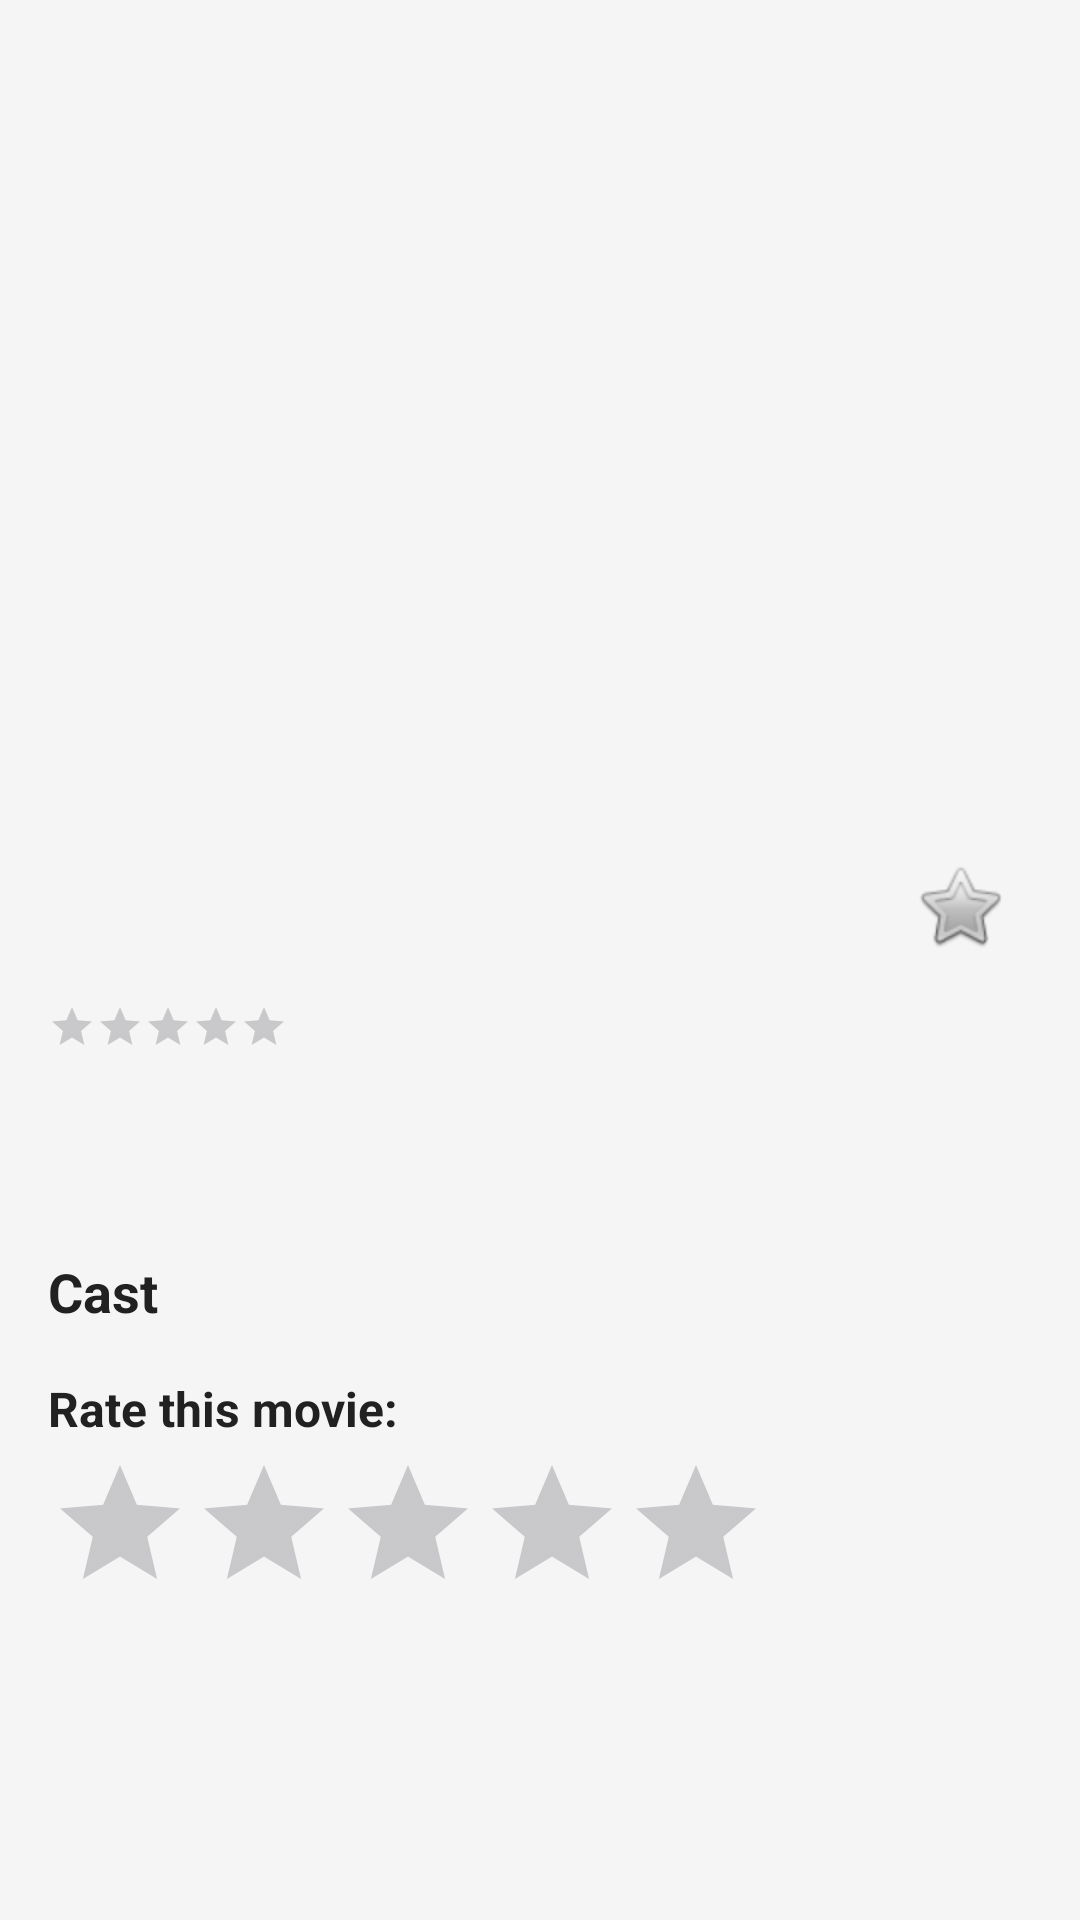

Write the Android layout XML for this screen, with the resource values it uses.
<!-- AndroidManifest.xml: application theme Theme.MiniIMDBMovieCatalogAppPR1 -->
<!-- res/layout/activity_movie_details.xml -->
<?xml version="1.0" encoding="utf-8"?>
<ScrollView xmlns:android="http://schemas.android.com/apk/res/android"
    android:layout_width="match_parent"
    android:layout_height="match_parent"
    android:background="#F5F5F5">

    <LinearLayout
        android:layout_width="match_parent"
        android:layout_height="wrap_content"
        android:orientation="vertical"
        android:padding="16dp">

        <ImageView
            android:id="@+id/detailPoster"
            android:layout_width="match_parent"
            android:layout_height="250dp"
            android:scaleType="centerCrop"/>

        <LinearLayout
            android:layout_width="match_parent"
            android:layout_height="wrap_content"
            android:orientation="horizontal"
            android:layout_marginTop="12dp">

            <LinearLayout
                android:layout_width="0dp"
                android:layout_height="wrap_content"
                android:layout_weight="1"
                android:orientation="vertical">

                <TextView
                    android:id="@+id/detailTitle"
                    android:layout_width="wrap_content"
                    android:layout_height="wrap_content"
                    android:textSize="22sp"
                    android:textStyle="bold"
                    android:textColor="#212121"/>

                <TextView
                    android:id="@+id/detailGenre"
                    android:layout_width="wrap_content"
                    android:layout_height="wrap_content"
                    android:textSize="14sp"
                    android:textColor="#757575"
                    android:layout_marginTop="4dp"/>

                <RatingBar
                    android:id="@+id/detailRatingBar"
                    style="@style/Widget.AppCompat.RatingBar.Small"
                    android:layout_width="wrap_content"
                    android:layout_height="wrap_content"
                    android:numStars="5"
                    android:stepSize="0.1"
                    android:isIndicator="true"
                    android:layout_marginTop="4dp"/>

                <TextView
                    android:id="@+id/detailRating"
                    android:layout_width="wrap_content"
                    android:layout_height="wrap_content"
                    android:textSize="14sp"
                    android:textColor="#F57C00"
                    android:layout_marginTop="2dp"/>

            </LinearLayout>

            <ImageButton
                android:id="@+id/favoriteButton"
                android:layout_width="48dp"
                android:layout_height="48dp"
                android:background="?attr/selectableItemBackgroundBorderless"
                android:src="@android:drawable/btn_star_big_off"/>

        </LinearLayout>

        <TextView
            android:id="@+id/detailDescription"
            android:layout_width="match_parent"
            android:layout_height="wrap_content"
            android:textSize="14sp"
            android:textColor="#424242"
            android:layout_marginTop="12dp"
            android:lineSpacingMultiplier="1.4"/>

        <TextView
            android:layout_width="wrap_content"
            android:layout_height="wrap_content"
            android:text="Cast"
            android:textSize="18sp"
            android:textStyle="bold"
            android:textColor="#212121"
            android:layout_marginTop="16dp"/>

        <TextView
            android:layout_width="wrap_content"
            android:layout_height="wrap_content"
            android:text="Rate this movie:"
            android:textSize="16sp"
            android:textStyle="bold"
            android:textColor="#212121"
            android:layout_marginTop="16dp"/>

        <RatingBar
            android:id="@+id/userRatingBar"
            android:layout_width="wrap_content"
            android:layout_height="wrap_content"
            android:numStars="5"
            android:stepSize="0.5"
            android:layout_marginTop="4dp"/>

        <androidx.recyclerview.widget.RecyclerView
            android:id="@+id/actorsRecyclerView"
            android:layout_width="match_parent"
            android:layout_height="wrap_content"
            android:layout_marginTop="8dp"/>

    </LinearLayout>
</ScrollView>
<!-- resources referenced by this layout -->
<resources>
  <style name="Theme.MiniIMDBMovieCatalogAppPR1" parent="Base.Theme.MiniIMDBMovieCatalogAppPR1" />
  <style name="Base.Theme.MiniIMDBMovieCatalogAppPR1" parent="Theme.Material3.DayNight">
          <item name="colorPrimary">#1976D2</item>
          <item name="colorPrimaryVariant">#004BA0</item>
          <item name="colorOnPrimary">#FFFFFF</item>
          <item name="colorSecondary">#F57C00</item>
          <item name="colorOnSecondary">#FFFFFF</item>
      </style>
</resources>
